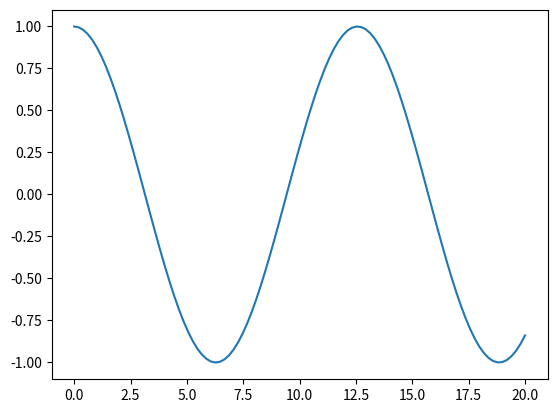
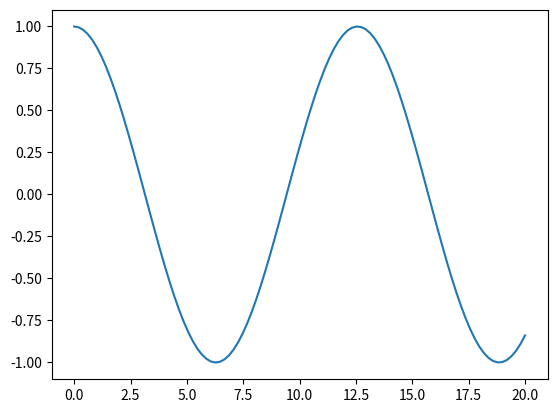
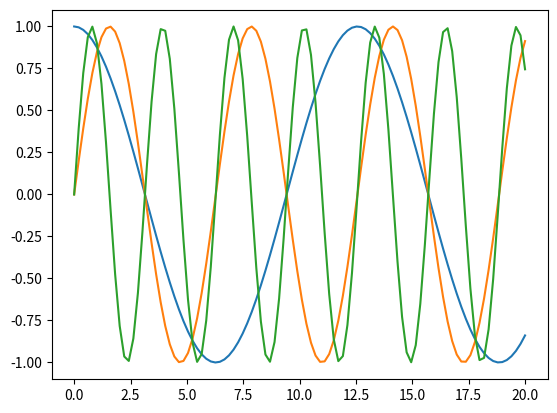

The matplotlib source for these figures, in order:


import numpy as np
import matplotlib.pyplot as plt

x = np.linspace(0, 20, 100)
y = np.cos(x/2)

import matplotlib.pyplot as plt
import numpy as np

#Buatlah Figure dan Axis kosong tanpa Data
fig = plt.figure()
# membuat objek axis
ax = fig.add_subplot()
# menampilkan
plt.show()

#Plot data di bawah ini dengan 2 cara, yaitu dengan membuat figure dan axis secara explicit dan Implicit
#Cara 1 (Eksplisit)
fig = plt.figure()

# membuat objek axis
ax = fig.add_subplot()

# menambahkan data
x = np.linspace(0, 20, 100)
y = np.cos(x/2)

# menambahkan dalam ke objek axes
ax.plot(x, y)

# menampilkan
plt.show()
#===================================================================================
#Cara 2 (Implisit)
fig = plt.figure()

# membuat objek visual
plt.plot(x, y)

# menampilkan objek visual
plt.show()

x = np.linspace(0, 20, 100)
y = np.cos(x/2)
y2 = np.sin(x)
y3 = np.sin(2*x)

# inisiasi
fig, ax = plt.subplots()

# mamasukkan data
x = np.linspace(0, 20, 100)
y = np.cos(x/2)
y2 = np.sin(x)
y3 = np.sin(2*x)

#menambahkan data ke objek ax
ax.plot(x, y)
ax.plot(x, y2)
ax.plot(x, y3)

#nmenampilkan data
plt.show()

